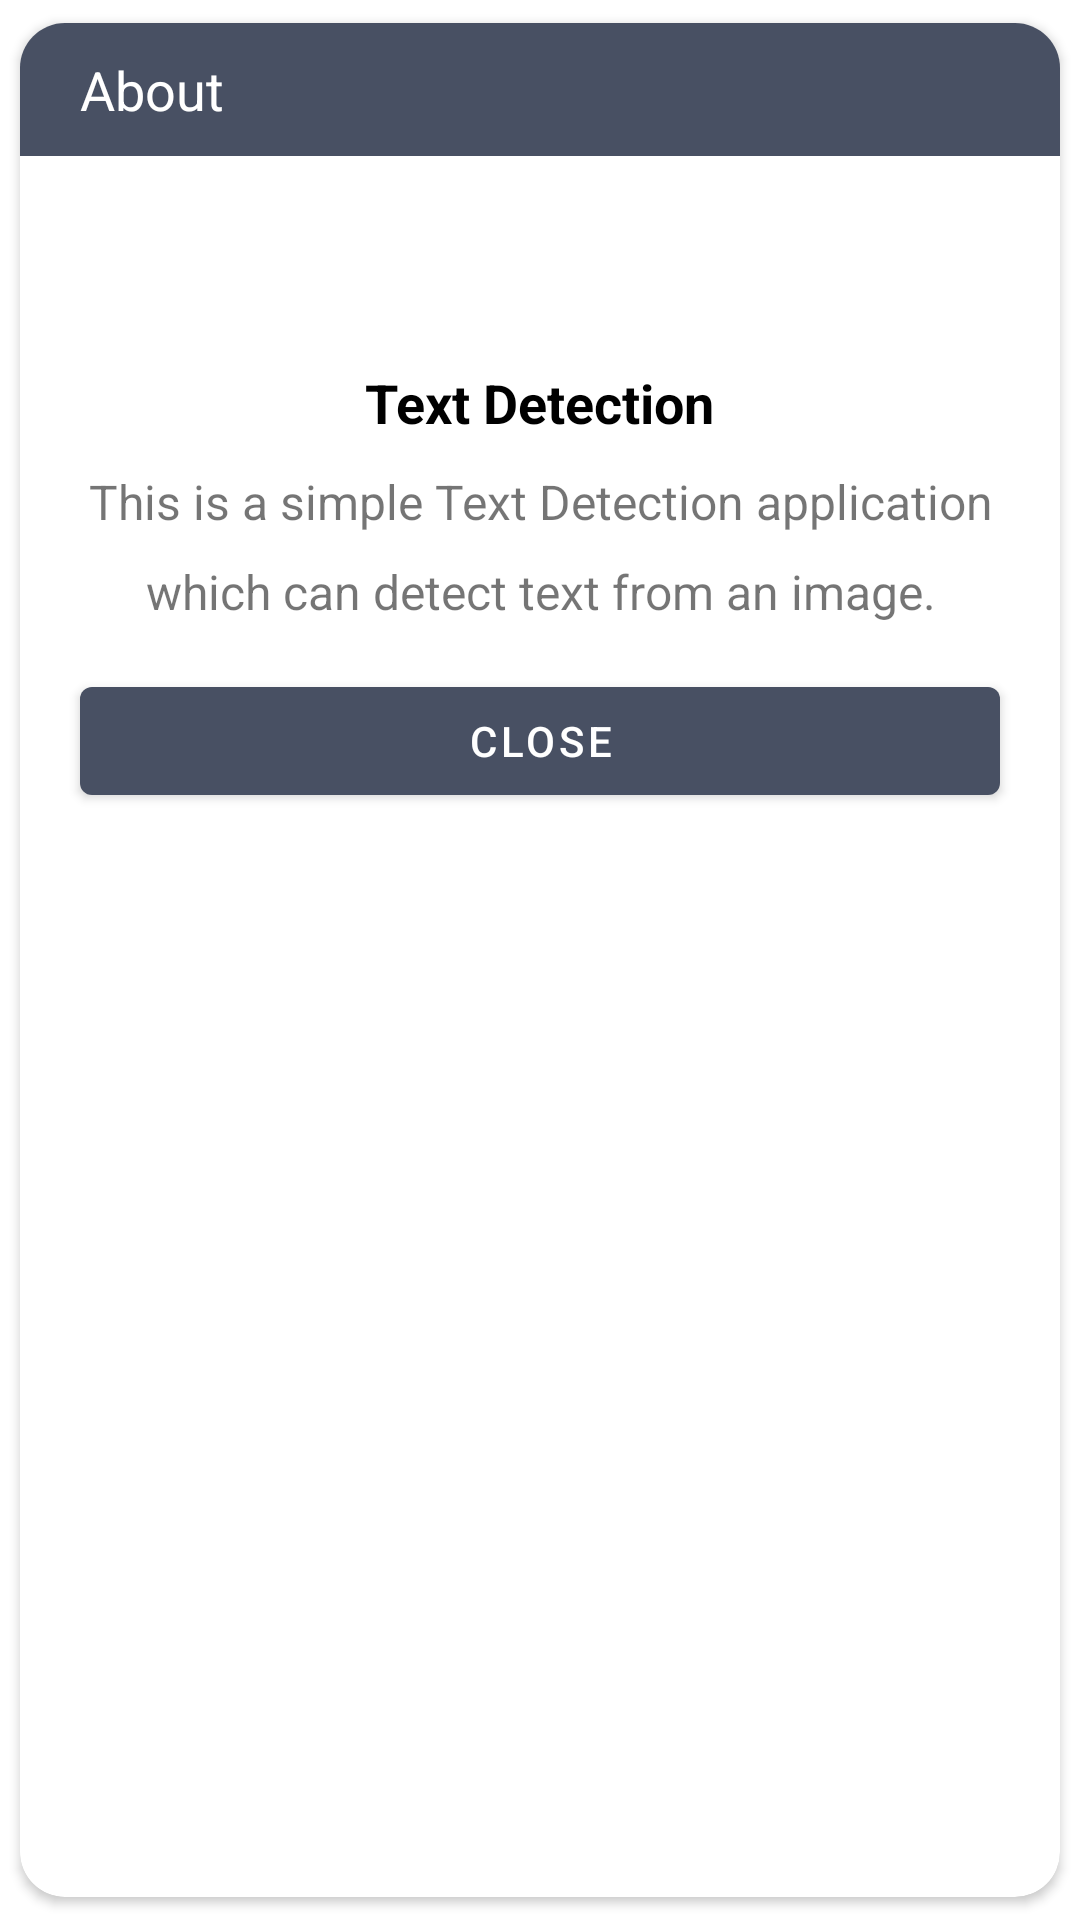

This screen was rendered from an Android layout file. Write that file and the resources it references.
<!-- AndroidManifest.xml: application theme Theme.TextDetection -->
<!-- res/layout/dialog_about.xml -->
<?xml version="1.0" encoding="utf-8"?>
<androidx.cardview.widget.CardView xmlns:android="http://schemas.android.com/apk/res/android"
    xmlns:app="http://schemas.android.com/apk/res-auto"
    android:layout_width="match_parent"
    android:layout_height="match_parent"
    app:cardCornerRadius="15dp"
    app:cardUseCompatPadding="true">

    <LinearLayout
        android:layout_width="match_parent"
        android:layout_height="wrap_content"
        android:orientation="vertical">

        <RelativeLayout
            android:layout_width="match_parent"
            android:layout_height="wrap_content"
            android:background="@color/light_black"
            android:orientation="horizontal">

            <TextView
                android:layout_width="wrap_content"
                android:layout_height="wrap_content"
                android:layout_centerVertical="true"
                android:layout_marginLeft="10dp"
                android:padding="10dp"
                android:text="About"
                android:textColor="@color/white"
                android:textSize="18sp" />

            <ImageView
                android:id="@+id/imgClose"
                android:layout_width="wrap_content"
                android:layout_height="wrap_content"
                android:layout_alignParentRight="true"
                android:layout_centerVertical="true"
                android:layout_marginRight="10dp"
                android:padding="8dp"
                android:src="@drawable/ic_cross"
                app:tint="@color/white" />

        </RelativeLayout>

        <ImageView
            android:layout_width="50dp"
            android:layout_height="50dp"
            android:layout_gravity="center"
            android:layout_margin="10dp"
            android:src="@drawable/logo" />

        <TextView
            android:layout_width="wrap_content"
            android:layout_height="wrap_content"
            android:layout_gravity="center"
            android:text="@string/app_name"
            android:textColor="@color/black"
            android:textSize="18sp"
            android:textStyle="bold" />

        <TextView
            android:layout_width="match_parent"
            android:layout_height="wrap_content"
            android:gravity="center_horizontal"
            android:lineHeight="30dp"
            android:lineSpacingExtra="10dp"
            android:padding="10dp"
            android:text="This is a simple Text Detection application which can detect text from an image."
            android:textAlignment="center"
            android:textSize="16sp" />

        <Button
            android:id="@+id/btnCLose"
            android:layout_width="match_parent"
            android:layout_height="wrap_content"
            android:layout_gravity="center"
            android:layout_marginLeft="20dp"
            android:layout_marginTop="5dp"
            android:layout_marginRight="20dp"
            android:text="Close"
            android:textColor="@color/white" />

    </LinearLayout>

</androidx.cardview.widget.CardView>
<!-- resources referenced by this layout -->
<resources>
  <color name="black">#FF000000</color>
  <color name="light_black">#485063</color>
  <color name="white">#FFFFFFFF</color>
  <string name="app_name">Text Detection</string>
  <style name="Theme.TextDetection" parent="Theme.MaterialComponents.Light.DarkActionBar">
          
          <item name="colorPrimary">@color/light_black</item>
          <item name="colorPrimaryVariant">@color/light_black</item>
          <item name="colorOnPrimary">@color/black</item>
          
          <item name="colorSecondary">@color/light_black</item>
          <item name="colorSecondaryVariant">@color/light_black</item>
          <item name="colorOnSecondary">@color/black</item>
          
          <item name="android:statusBarColor" tools:targetApi="l">?attr/colorPrimaryVariant</item>
          
      </style>
</resources>
